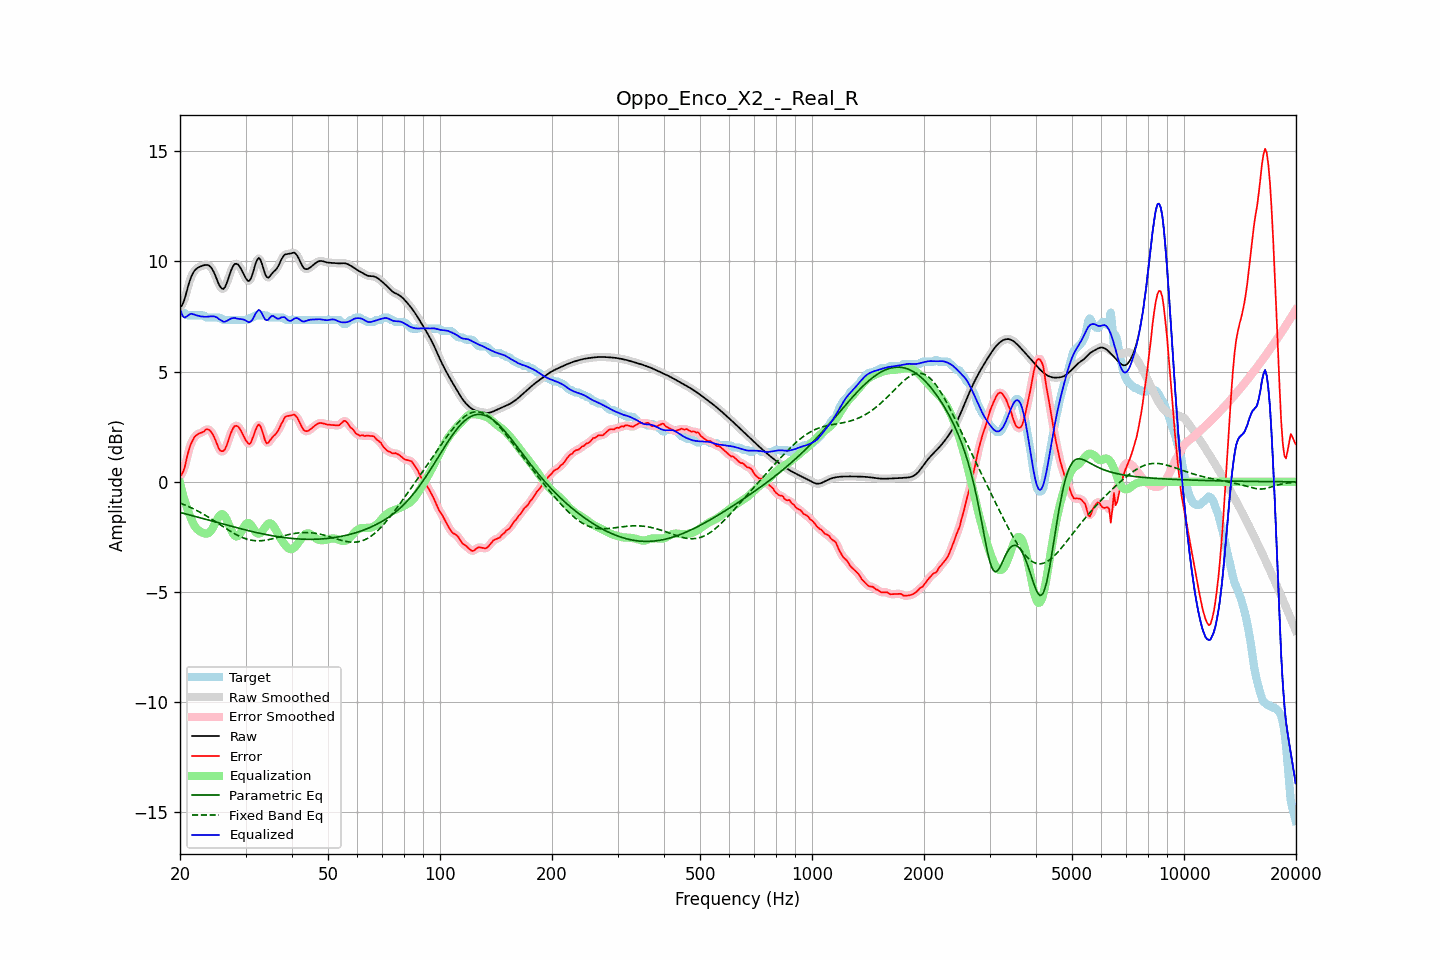

The data file committed next to this chart (first rows):
frequency, raw, error, smoothed, error_smoothed, equalization, parametric_eq, fixed_band_eq, equalized_raw, equalized_smoothed, target
20.00, 7.92, 0.27, 7.90, 0.24, -0.05, -1.39, -0.96, 7.87, 7.85, 7.65
20.20, 7.98, 0.33, 8.00, 0.35, -0.35, -1.41, -0.99, 7.64, 7.66, 7.65
20.40, 8.12, 0.46, 8.15, 0.50, -0.62, -1.43, -1.02, 7.50, 7.53, 7.65
20.61, 8.33, 0.67, 8.34, 0.71, -0.87, -1.45, -1.05, 7.45, 7.46, 7.65
20.81, 8.60, 1.02, 8.59, 1.00, -1.10, -1.46, -1.08, 7.49, 7.49, 7.58
21.02, 8.86, 1.31, 8.86, 1.29, -1.32, -1.48, -1.11, 7.55, 7.54, 7.55
21.23, 9.11, 1.56, 9.10, 1.55, -1.51, -1.50, -1.14, 7.60, 7.60, 7.55
21.44, 9.31, 1.76, 9.30, 1.75, -1.68, -1.52, -1.18, 7.63, 7.63, 7.55
21.66, 9.46, 1.90, 9.46, 1.91, -1.85, -1.54, -1.21, 7.60, 7.61, 7.55
21.87, 9.58, 2.03, 9.58, 2.02, -1.99, -1.56, -1.25, 7.59, 7.58, 7.55
22.09, 9.66, 2.10, 9.66, 2.10, -2.10, -1.58, -1.29, 7.56, 7.56, 7.55
22.31, 9.71, 2.16, 9.71, 2.16, -2.17, -1.60, -1.32, 7.54, 7.54, 7.55
22.54, 9.75, 2.20, 9.75, 2.20, -2.23, -1.62, -1.36, 7.52, 7.52, 7.55
22.76, 9.78, 2.23, 9.78, 2.22, -2.27, -1.64, -1.40, 7.51, 7.51, 7.55
22.99, 9.81, 2.26, 9.81, 2.26, -2.31, -1.66, -1.44, 7.50, 7.50, 7.55
23.22, 9.83, 2.28, 9.83, 2.31, -2.34, -1.68, -1.49, 7.49, 7.49, 7.55
23.45, 9.84, 2.38, 9.85, 2.35, -2.35, -1.70, -1.53, 7.49, 7.49, 7.47
23.69, 9.84, 2.39, 9.84, 2.38, -2.35, -1.72, -1.57, 7.49, 7.49, 7.45
23.92, 9.82, 2.36, 9.81, 2.37, -2.31, -1.74, -1.62, 7.50, 7.50, 7.45
24.16, 9.76, 2.30, 9.75, 2.30, -2.24, -1.76, -1.66, 7.51, 7.51, 7.45
24.40, 9.66, 2.20, 9.65, 2.20, -2.14, -1.78, -1.71, 7.51, 7.51, 7.45
24.65, 9.52, 2.07, 9.52, 2.07, -2.01, -1.80, -1.75, 7.51, 7.51, 7.45
24.89, 9.36, 1.90, 9.35, 1.90, -1.87, -1.82, -1.80, 7.49, 7.49, 7.45
25.14, 9.18, 1.72, 9.17, 1.71, -1.72, -1.84, -1.85, 7.46, 7.45, 7.45
25.39, 8.99, 1.54, 9.00, 1.55, -1.59, -1.86, -1.90, 7.40, 7.41, 7.45
25.65, 8.86, 1.41, 8.85, 1.43, -1.50, -1.88, -1.94, 7.35, 7.35, 7.44
25.91, 8.77, 1.39, 8.77, 1.38, -1.47, -1.90, -1.99, 7.30, 7.30, 7.38
26.16, 8.75, 1.40, 8.77, 1.40, -1.49, -1.92, -2.04, 7.26, 7.28, 7.35
26.43, 8.84, 1.48, 8.85, 1.50, -1.57, -1.94, -2.09, 7.27, 7.27, 7.35
26.69, 9.01, 1.65, 9.00, 1.65, -1.70, -1.96, -2.13, 7.30, 7.30, 7.35
26.96, 9.21, 1.85, 9.21, 1.86, -1.87, -1.98, -2.18, 7.34, 7.34, 7.35
27.23, 9.43, 2.08, 9.43, 2.07, -2.05, -2.00, -2.23, 7.38, 7.38, 7.35
27.50, 9.63, 2.28, 9.63, 2.27, -2.21, -2.02, -2.27, 7.42, 7.41, 7.35
27.77, 9.78, 2.43, 9.78, 2.43, -2.35, -2.04, -2.31, 7.43, 7.43, 7.35
28.05, 9.88, 2.53, 9.87, 2.52, -2.44, -2.06, -2.36, 7.44, 7.43, 7.35
28.33, 9.90, 2.54, 9.90, 2.55, -2.48, -2.08, -2.40, 7.41, 7.42, 7.35
28.62, 9.87, 2.52, 9.87, 2.51, -2.46, -2.10, -2.43, 7.41, 7.40, 7.35
28.90, 9.78, 2.43, 9.78, 2.43, -2.39, -2.12, -2.47, 7.39, 7.39, 7.35
29.19, 9.66, 2.31, 9.66, 2.31, -2.28, -2.13, -2.50, 7.38, 7.38, 7.35
29.48, 9.52, 2.16, 9.52, 2.16, -2.14, -2.15, -2.53, 7.37, 7.37, 7.35
29.78, 9.37, 2.02, 9.37, 2.02, -2.02, -2.17, -2.56, 7.35, 7.35, 7.35
30.08, 9.23, 1.88, 9.23, 1.88, -1.92, -2.19, -2.59, 7.32, 7.31, 7.35
30.38, 9.13, 1.78, 9.14, 1.77, -1.87, -2.21, -2.61, 7.27, 7.27, 7.35
30.68, 9.11, 1.71, 9.13, 1.73, -1.88, -2.22, -2.63, 7.24, 7.26, 7.40
30.99, 9.22, 1.76, 9.22, 1.79, -1.94, -2.24, -2.64, 7.28, 7.28, 7.45
31.30, 9.40, 1.95, 9.41, 1.94, -2.05, -2.26, -2.66, 7.36, 7.37, 7.45
31.61, 9.65, 2.14, 9.65, 2.14, -2.16, -2.28, -2.67, 7.48, 7.49, 7.51
31.93, 9.91, 2.35, 9.89, 2.36, -2.27, -2.29, -2.67, 7.64, 7.62, 7.55
32.24, 10.07, 2.52, 10.07, 2.51, -2.34, -2.31, -2.68, 7.73, 7.73, 7.55
32.57, 10.16, 2.61, 10.13, 2.58, -2.36, -2.32, -2.68, 7.80, 7.78, 7.55
32.89, 10.08, 2.53, 10.07, 2.51, -2.33, -2.34, -2.67, 7.75, 7.74, 7.55
33.22, 9.89, 2.34, 9.89, 2.33, -2.26, -2.36, -2.67, 7.64, 7.63, 7.55
33.55, 9.65, 2.10, 9.65, 2.09, -2.16, -2.37, -2.66, 7.49, 7.49, 7.55
33.89, 9.42, 1.86, 9.44, 1.89, -2.06, -2.39, -2.65, 7.36, 7.38, 7.55
34.23, 9.30, 1.75, 9.31, 1.78, -1.96, -2.40, -2.64, 7.33, 7.35, 7.55
34.57, 9.26, 1.78, 9.28, 1.78, -1.90, -2.41, -2.63, 7.36, 7.38, 7.48
34.92, 9.34, 1.89, 9.33, 1.87, -1.88, -2.43, -2.61, 7.46, 7.45, 7.45
35.27, 9.43, 1.98, 9.42, 1.97, -1.91, -2.44, -2.59, 7.52, 7.51, 7.45
35.62, 9.52, 2.07, 9.51, 2.06, -1.99, -2.45, -2.58, 7.53, 7.52, 7.45
35.97, 9.58, 2.13, 9.59, 2.13, -2.11, -2.47, -2.56, 7.48, 7.48, 7.45
... 635 more rows
